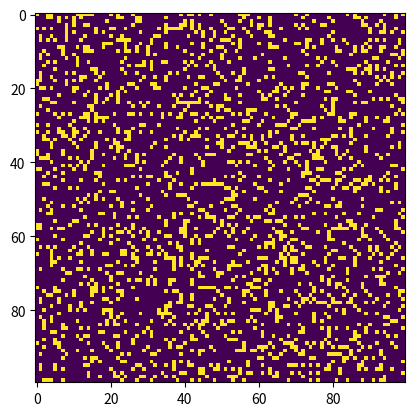

This chart was generated by the following Python code:
# Python code to implement Conway's Game Of Life
import argparse
import numpy as np
import matplotlib.pyplot as plt 
import matplotlib.animation as animation
 
# setting up the values for the grid
ON = 255
OFF = 0
vals = [ON, OFF]
 
def randomGrid(N):
 
    """returns a grid of NxN random values"""
    return np.random.choice(vals, N*N, p=[0.2, 0.8]).reshape(N, N)
 
def addGlider(i, j, grid):
 
    """adds a glider with top left cell at (i, j)"""
    glider = np.array([[0,    0, 255], 
                       [255,  0, 255], 
                       [0,  255, 255]])
    grid[i:i+3, j:j+3] = glider
 
def addGosperGliderGun(i, j, grid):
 
    """adds a Gosper Glider Gun with top left
       cell at (i, j)"""
    gun = np.zeros(11*38).reshape(11, 38)
 
    gun[5][1] = gun[5][2] = 255
    gun[6][1] = gun[6][2] = 255
 
    gun[3][13] = gun[3][14] = 255
    gun[4][12] = gun[4][16] = 255
    gun[5][11] = gun[5][17] = 255
    gun[6][11] = gun[6][15] = gun[6][17] = gun[6][18] = 255
    gun[7][11] = gun[7][17] = 255
    gun[8][12] = gun[8][16] = 255
    gun[9][13] = gun[9][14] = 255
 
    gun[1][25] = 255
    gun[2][23] = gun[2][25] = 255
    gun[3][21] = gun[3][22] = 255
    gun[4][21] = gun[4][22] = 255
    gun[5][21] = gun[5][22] = 255
    gun[6][23] = gun[6][25] = 255
    gun[7][25] = 255
 
    gun[3][35] = gun[3][36] = 255
    gun[4][35] = gun[4][36] = 255
 
    grid[i:i+11, j:j+38] = gun
 
def update(frameNum, img, grid, N):
 
    # copy grid since we require 8 neighbors 
    # for calculation and we go line by line 
    newGrid = grid.copy()
    for i in range(N):
        for j in range(N):
 
            # compute 8-neghbor sum
            # using toroidal boundary conditions - x and y wrap around 
            # so that the simulaton takes place on a toroidal surface.
            total = int((grid[i, (j-1)%N] + grid[i, (j+1)%N] +
                         grid[(i-1)%N, j] + grid[(i+1)%N, j] +
                         grid[(i-1)%N, (j-1)%N] + grid[(i-1)%N, (j+1)%N] +
                         grid[(i+1)%N, (j-1)%N] + grid[(i+1)%N, (j+1)%N])/255)
 
            # apply Conway's rules
            if grid[i, j]  == ON:
                if (total < 2) or (total > 3):
                    newGrid[i, j] = OFF
            else:
                if total == 3:
                    newGrid[i, j] = ON
 
    # update data
    img.set_data(newGrid)
    grid[:] = newGrid[:]
    return img,
 
# main() function
def main():
 
    # Command line args are in sys.argv[1], sys.argv[2] ..
    # sys.argv[0] is the script name itself and can be ignored
    # parse arguments
    parser = argparse.ArgumentParser(description="Runs Conway's Game of Life simulation.")
 
    # add arguments
    parser.add_argument('--grid-size', dest='N', required=False)
    parser.add_argument('--mov-file', dest='movfile', required=False)
    parser.add_argument('--interval', dest='interval', required=False)
    parser.add_argument('--glider', action='store_true', required=False)
    parser.add_argument('--gosper', action='store_true', required=False)
    args = parser.parse_args()
     
    # set grid size
    N = 100
    if args.N and int(args.N) > 8:
        N = int(args.N)
         
    # set animation update interval
    updateInterval = 50
    if args.interval:
        updateInterval = int(args.interval)
 
    # declare grid
    grid = np.array([])
 
    # check if "glider" demo flag is specified
    if args.glider:
        grid = np.zeros(N*N).reshape(N, N)
        addGlider(1, 1, grid)
    elif args.gosper:
        grid = np.zeros(N*N).reshape(N, N)
        addGosperGliderGun(10, 10, grid)
 
    else:   # populate grid with random on/off -
            # more off than on
        grid = randomGrid(N)
 
    # set up animation
    fig, ax = plt.subplots()
    img = ax.imshow(grid, interpolation='nearest')
    ani = animation.FuncAnimation(fig, update, fargs=(img, grid, N, ),
                                  frames = 10,
                                  interval=updateInterval,
                                  save_count=50)
 
    # # of frames? 
    # set output file
    if args.movfile:
        ani.save(args.movfile, fps=30, extra_args=['-vcodec', 'libx264'])
 
    plt.show()
 
# call main
if __name__ == '__main__':
    main()
